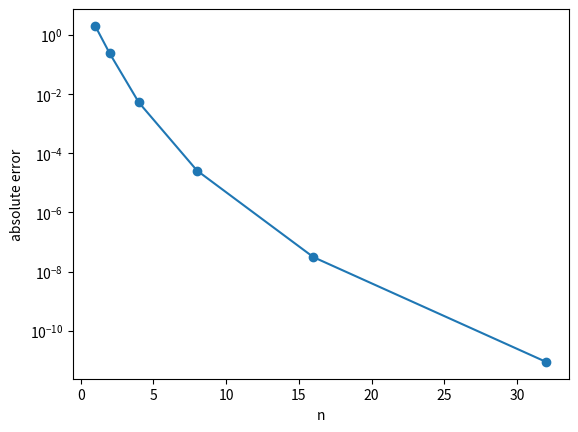

The script that saved this image:
import numpy as np
from scipy.integrate import quad

"""def driver():
    f = lambda x: np.sin(x)
    a = 0
    b = np.pi
    n = 100
    h = (b-a)/n

    I_ex = quad(f,a,b)

    simpson = S(h,f,n,a,b)
    print('Simpson: ', simpson)

    romberg = 1/15*(S(h/2,f,n,a,b) - S(h,f,n,a,b))
    print('Romberg simpson: ', romberg)

def S(h,f,n,a,b):

    xnode = a+np.arange(0,n+1)*h
    I_simp = f(xnode[0])
    num_eval += 1
    nhalf = n/2
    
    for j in range(1,int(nhalf)):
        # even part
        I_simp = I_simp+2*f(xnode[2*j])
        # odd part
        I_simp = I_simp +4*f(xnode[2*j-1])
    
    I_simp= I_simp + f(xnode[n]) + 4*f(xnode[n-1])
    num_eval += 2
    I_simp = h/3*I_simp
    
    return I_simp

driver()"""


import matplotlib.pyplot as plt
import numpy as np
def driver():
    f = lambda x: np.sin(x)
    a = 0
    b = np.pi
    # exact integral
    I_ex = 2
    nrefine = 5
    # number of panels: 1, 2, 4, ..., 2^nrefine
    ntest = 2**np.arange(0,nrefine+1)
    Rom = rombergTrap(a,b,nrefine,f)

    # column j is only filled from row j down
    for j in range(0,nrefine+1):
        print('absolute error in column', j, '= ', abs(I_ex-Rom[j:,j]))
    err = abs(I_ex-np.diag(Rom))
    print('absolute error of best approximation at each order = ', err)
    plt.semilogy(ntest,err,'o-')
    plt.xlabel('n')
    plt.ylabel('absolute error')
    plt.show()

def rombergTrap(a,b,nrefine,f):
    # number of panels: 1, 2, 4, ..., 2^nrefine
    ntest = 2**np.arange(0,nrefine+1)

    nn = len(ntest)

    Rom = np.zeros((nn,nn))

    # first column: composite trapezoidal rule with n panels
    for j in range(0,nn):
        Rom[j,0] = CompSimp(a,b,ntest[j],f)

    # remaining columns: Richardson extrapolation
        for j in range(1,nn):
            for i in range(j,nn):
                Rom[i,j] = Rom[i,j-1] + (Rom[i,j-1]-Rom[i-1,j-1])/(4**(j+1)-1)
    
    return Rom


def CompSimp(a,b,n,f):
    h = (b-a)/n
    xnode = a+np.arange(0,n+1)*h
    I_simp = f(xnode[0])
    nhalf = n/2
        
    for j in range(1,int(nhalf)):
        # even part
        I_simp = I_simp+2*f(xnode[2*j])
        # odd part
        I_simp = I_simp +4*f(xnode[2*j-1])
    
    I_simp= I_simp + f(xnode[n]) + 4*f(xnode[n-1])
    I_simp = h/3*I_simp
        
    return I_simp

driver()
